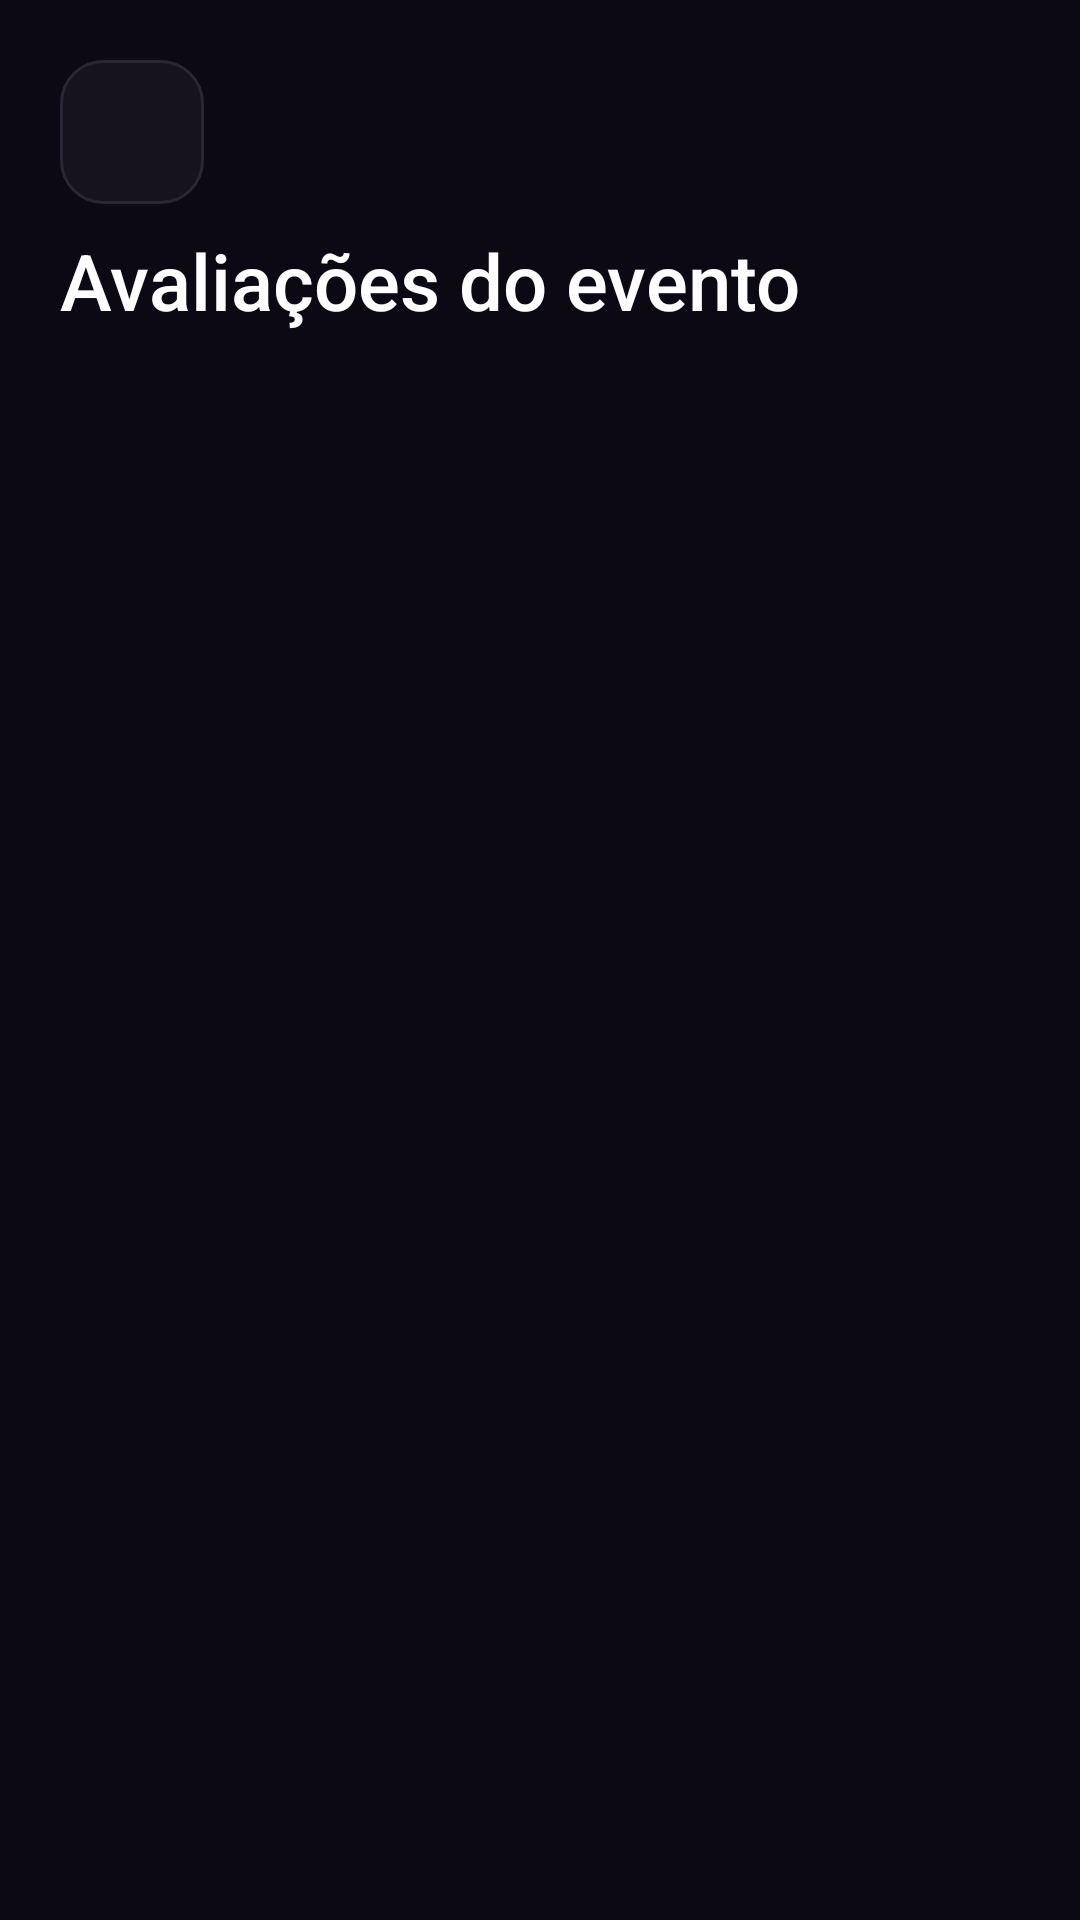

Produce the Android XML layout that renders to this screen, including the resource entries it uses.
<!-- AndroidManifest.xml: activity theme Theme.Perto.Interno -->
<!-- res/layout/activity_avaliacoes.xml -->
<?xml version="1.0" encoding="utf-8"?>
<ScrollView android:scrollbars="none" xmlns:android="http://schemas.android.com/apk/res/android"
    android:layout_width="match_parent" android:layout_height="match_parent"
    android:fillViewport="true" android:background="@color/perto_background">
    <LinearLayout android:layout_width="match_parent" android:layout_height="wrap_content"
        android:orientation="vertical" android:padding="20dp">
        <ImageButton android:id="@+id/voltar" style="@style/Widget.Perto.Back" />
        <TextView android:layout_width="match_parent" android:layout_height="wrap_content"
            android:text="@string/review_title" android:textSize="26sp" android:fontFamily="sans-serif-medium" android:textColor="@color/white" />
        <TextView android:id="@+id/status" android:layout_width="match_parent" android:layout_height="wrap_content"
            android:layout_marginTop="16dp" android:textColor="@color/perto_muted" android:accessibilityLiveRegion="polite" />
        <Button android:id="@+id/tentar" style="@style/Widget.Perto.Button.Secondary" android:layout_width="match_parent" android:layout_height="wrap_content"
            android:text="@string/retry" android:visibility="gone" />
        <LinearLayout android:id="@+id/formulario" android:layout_width="match_parent" android:layout_height="wrap_content"
            android:orientation="vertical" android:visibility="gone">
            <TextView android:layout_width="match_parent" android:layout_height="wrap_content"
                android:layout_marginTop="24dp" android:text="@string/review_mine" android:textSize="20sp" android:textColor="@color/white" />
            <TextView android:layout_width="match_parent" android:layout_height="wrap_content"
                android:layout_marginTop="16dp" android:labelFor="@+id/nota" android:text="@string/review_score" android:textColor="@color/perto_muted" />
            <Spinner android:id="@+id/nota" android:layout_width="match_parent" android:layout_height="wrap_content"
                android:minHeight="56dp" android:background="@drawable/perto_input" android:enabled="false" />
            <TextView android:layout_width="match_parent" android:layout_height="wrap_content"
                android:layout_marginTop="16dp" android:labelFor="@+id/comentario" android:text="@string/review_comment" android:textColor="@color/perto_muted" />
            <EditText android:id="@+id/comentario" android:layout_width="match_parent" android:layout_height="wrap_content"
                android:minHeight="112dp" android:gravity="top|start" android:inputType="textCapSentences|textMultiLine"
                android:padding="16dp" android:background="@drawable/perto_input" android:textColor="@color/white"
                android:maxLength="1000" android:enabled="false" />
            <Button android:id="@+id/salvar" android:layout_width="match_parent" android:layout_height="wrap_content"
                android:text="@string/review_save" android:enabled="false" />
        </LinearLayout>
        <LinearLayout android:id="@+id/painel_lista" android:layout_width="match_parent" android:layout_height="wrap_content"
            android:orientation="vertical" android:visibility="gone">
            <TextView android:layout_width="match_parent" android:layout_height="wrap_content"
                android:layout_marginTop="24dp" android:text="@string/review_list" android:textSize="20sp" android:textColor="@color/white" />
            <TextView android:id="@+id/status_lista" android:layout_width="match_parent" android:layout_height="wrap_content"
                android:textColor="@color/perto_muted" android:accessibilityLiveRegion="polite" />
            <LinearLayout android:id="@+id/lista" android:layout_width="match_parent" android:layout_height="wrap_content" android:orientation="vertical" />
            <Button android:id="@+id/mais" style="@style/Widget.Perto.Button.Secondary" android:layout_width="match_parent" android:layout_height="wrap_content"
                android:text="@string/filter_more" android:visibility="gone" />
        </LinearLayout>
    </LinearLayout>
</ScrollView>
<!-- resources referenced by this layout -->
<resources>
  <color name="perto_background">#0C0914</color>
  <color name="perto_muted">#A39AAF</color>
  <color name="white">#FFFFFFFF</color>
  <!-- drawable perto_input (drawable) -->
  <selector xmlns:android="http://schemas.android.com/apk/res/android">
   <item android:state_focused="true"><shape><solid android:color="@color/perto_surface"/><corners android:radius="14dp"/><stroke android:width="1dp" android:color="@color/perto_accent"/></shape></item>
   <item><shape><solid android:color="@color/perto_surface"/><corners android:radius="14dp"/><stroke android:width="1dp" android:color="@color/perto_border"/></shape></item>
  </selector>
  <string name="filter_more">Carregar mais</string>
  <string name="retry">Tentar novamente</string>
  <string name="review_comment">Comentário (opcional, até 1000 caracteres)</string>
  <string name="review_list">Avaliações dos participantes</string>
  <string name="review_mine">Minha avaliação</string>
  <string name="review_save">Salvar avaliação</string>
  <string name="review_score">Nota de 1 a 5</string>
  <string name="review_title">Avaliações do evento</string>
  <style name="Widget.Perto.Back" parent="Widget.AppCompat.ImageButton">
          <item name="android:layout_width">48dp</item>
          <item name="android:layout_height">48dp</item>
          <item name="android:layout_gravity">start</item>
          <item name="android:layout_marginBottom">8dp</item>
          <item name="android:padding">12dp</item>
          <item name="android:background">@drawable/perto_input</item>
          <item name="android:src">@drawable/ic_arrow_back</item>
          <item name="tint">@color/perto_accent</item>
          <item name="android:contentDescription">@string/event_back</item>
          <item name="android:tooltipText">@string/event_back</item>
      </style>
  <style name="Widget.Perto.Button.Secondary" parent="Widget.Perto.Button">
          <item name="backgroundTint">@color/perto_surface</item>
          <item name="android:textColor">@color/perto_accent</item>
          <item name="strokeColor">@color/perto_border</item>
          <item name="strokeWidth">1dp</item>
      </style>
  <color name="perto_surface">#16121E</color>
  <color name="perto_accent">#B397FF</color>
  <color name="perto_border">#2B2536</color>
  <string name="event_back">Voltar</string>
  <style name="Widget.Perto.Button" parent="Widget.MaterialComponents.Button">
          <item name="cornerRadius">16dp</item>
          <item name="backgroundTint">@color/perto_accent</item>
          <item name="android:textColor">@color/perto_background</item>
          <item name="android:textAllCaps">false</item>
          <item name="android:textSize">14sp</item>
          <item name="android:fontFamily">sans-serif-medium</item>
          <item name="android:minHeight">52dp</item>
          <item name="android:insetTop">4dp</item>
          <item name="android:insetBottom">4dp</item>
          <item name="elevation">0dp</item>
      </style>
  <color name="perto_accent_soft">#2D2047</color>
  <color name="perto_text">#FAF8FF</color>
  <style name="ThemeOverlay.Perto.Dialog" parent="ThemeOverlay.MaterialComponents.MaterialAlertDialog">
          <item name="colorSurface">@color/perto_surface</item>
          <item name="colorPrimary">@color/perto_accent</item>
          <item name="android:textColorPrimary">@color/perto_text</item>
          <item name="android:textColorSecondary">@color/perto_muted</item>
          <item name="android:colorBackground">@color/perto_surface</item>
      </style>
</resources>
